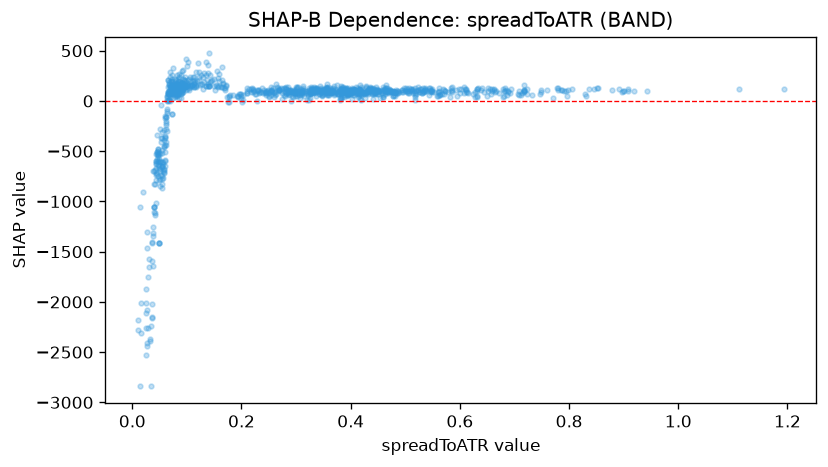

The data file committed next to this chart (first rows):
feature_value, shap_value
0.8789, 114
0.8454, 117
0.4652, 108.3
0.8504, 132.3
0.658, 119
0.8529, 125.3
0.6321, 118
0.5442, 130.6
0.6329, 125.5
0.6321, 114.4
0.8913, 120.5
0.6107, 119.6
0.8371, 114.5
0.7799, 132.2
0.6406, 128.3
0.8974, 88.73
0.6236, 70.8
0.4647, 96.26
0.5864, 134.6
0.7799, 112.4
0.6322, 100.4
0.56, 91.58
0.464, 89.97
0.4705, 114.4
0.7229, 71.5
0.7852, 109.6
0.5979, 117.1
0.805, 115.9
0.7939, 94.24
0.9425, 103.2
0.6583, 103.8
0.9082, 102.9
0.5729, 102.7
0.5237, 107.4
0.6378, 106.2
0.6628, 115.1
1.112, 114.7
1.193, 114.8
0.918, 98.56
0.7906, 101.3
0.7086, 96.46
0.8295, 71.46
0.7166, 110.6
0.7593, 104.2
0.9011, 103.6
0.9082, 115.5
0.4713, 108.2
0.4345, 114.8
0.7493, 112.1
0.6103, 104.7
0.4811, 48.37
0.7179, 98.93
0.5354, 112.3
0.6885, 102.3
0.8989, 101.1
0.5618, 91.87
0.5455, 92.31
0.5344, 86.48
0.5927, 105.5
0.7471, 71.33
... 1,039 more rows
